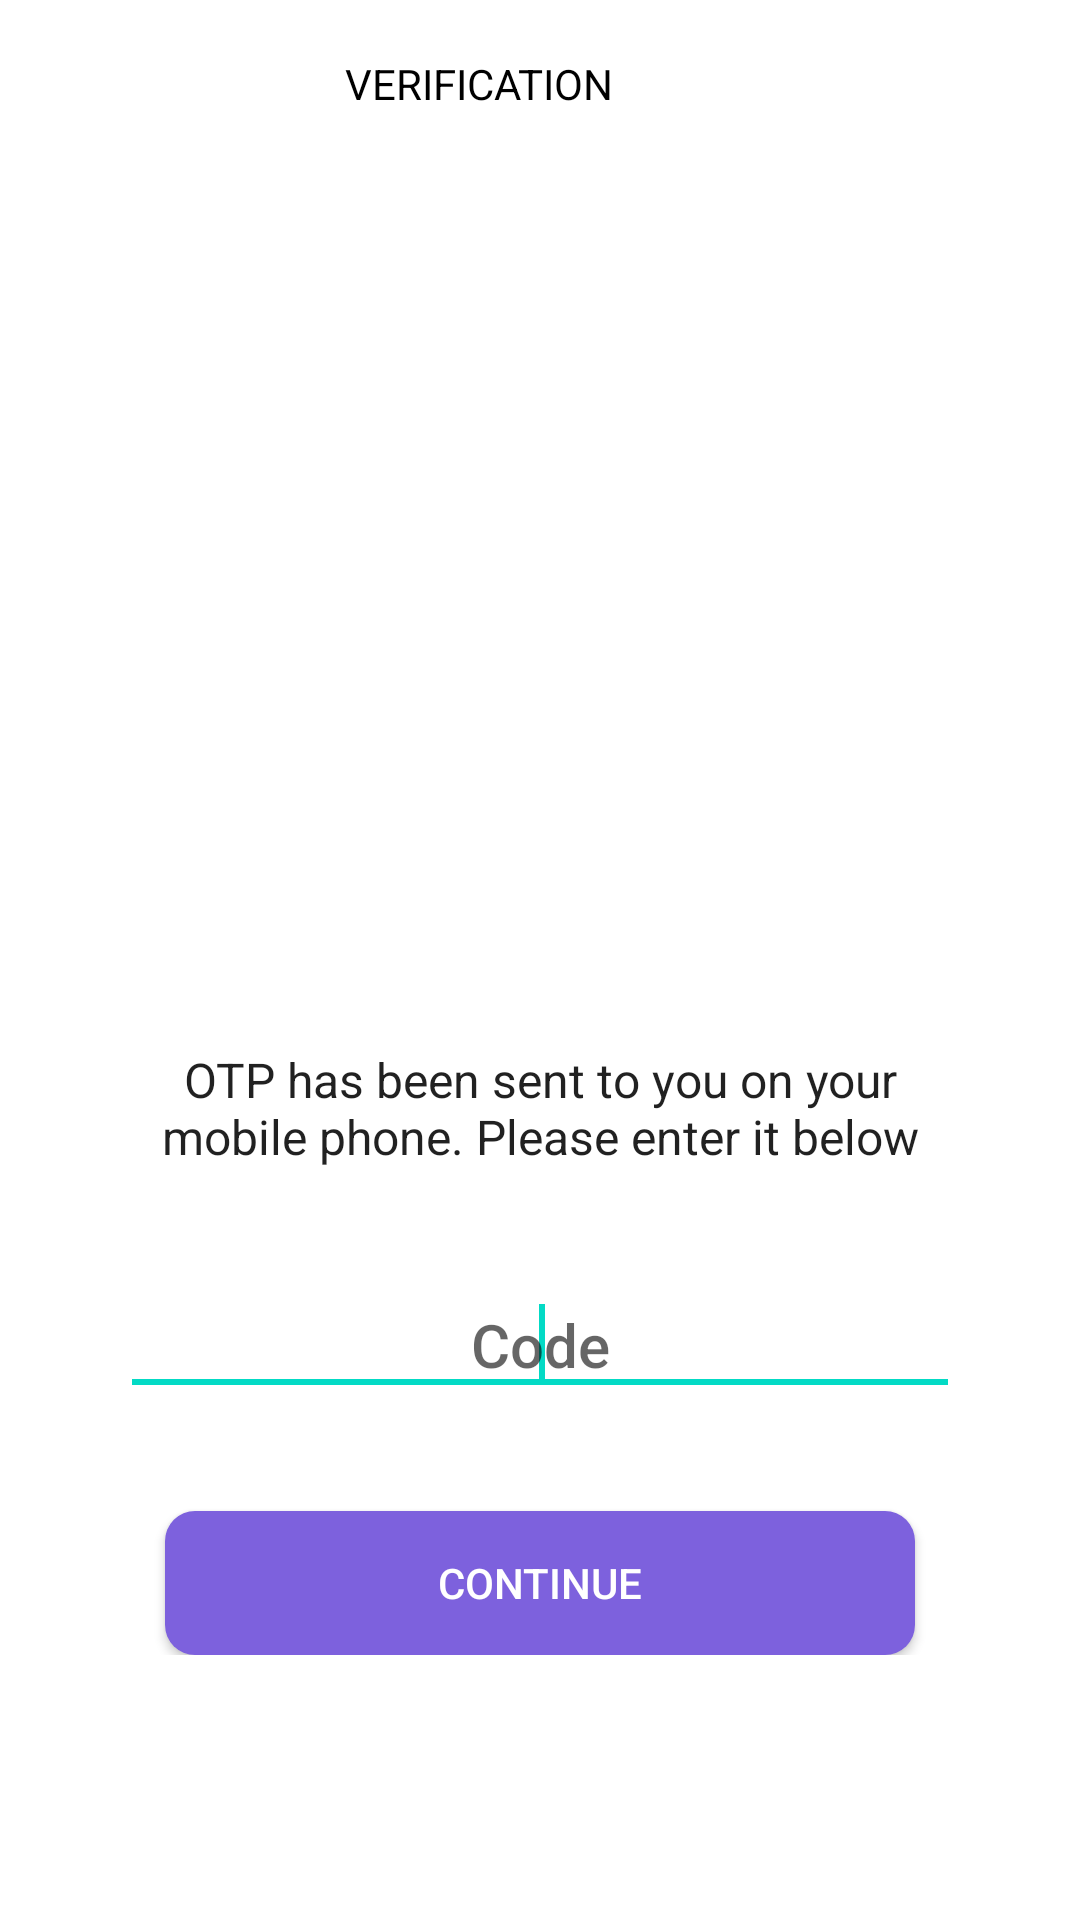

Android layout source for this screen:
<!-- AndroidManifest.xml: activity theme Theme.NoActionBar -->
<!-- res/layout/activity_verify_phone.xml -->
<?xml version="1.0" encoding="utf-8"?>
<LinearLayout xmlns:android="http://schemas.android.com/apk/res/android"
    xmlns:app="http://schemas.android.com/apk/res-auto"
    xmlns:tools="http://schemas.android.com/tools"
    android:layout_width="match_parent"
    android:layout_height="match_parent"
    android:background="@android:color/white"
    android:fitsSystemWindows="true"
    android:orientation="vertical">

    <androidx.appcompat.widget.Toolbar
        android:id="@+id/toolbar"
        android:layout_width="match_parent"
        android:layout_height="?attr/actionBarSize"
        app:contentInsetStartWithNavigation="0dp"
        app:layout_collapseMode="pin"
        app:popupTheme="@style/ThemeOverlay.AppCompat.Light">

        <RelativeLayout
            android:layout_width="match_parent"
            android:layout_height="match_parent">

            <TextView
                android:layout_width="wrap_content"
                android:layout_height="wrap_content"
                android:layout_centerInParent="true"
                android:paddingEnd="?attr/actionBarSize"
                android:text="VERIFICATION"
                android:textColor="@color/black"
                tools:ignore="RtlSymmetry" />

        </RelativeLayout>

    </androidx.appcompat.widget.Toolbar>

    <RelativeLayout
        android:layout_width="match_parent"
        android:layout_height="match_parent">

        <LinearLayout
            android:layout_width="wrap_content"
            android:layout_height="wrap_content"
            android:layout_centerInParent="true"
            android:gravity="center"
            android:orientation="vertical">

            <ImageView
                android:layout_width="200dp"
                android:layout_height="200dp"
                android:src="@drawable/img_code_verification" />

            <TextView
                android:layout_width="280dp"
                android:layout_height="wrap_content"
                android:layout_marginTop="5dp"
                android:gravity="center"
                android:text="OTP has been sent to you on your mobile phone. Please enter it below"
                android:textAppearance="@style/Base.TextAppearance.AppCompat.Subhead" />

            <LinearLayout
                android:layout_width="match_parent"
                android:layout_height="wrap_content"
                android:layout_marginTop="35dp"
                android:layout_marginBottom="15dp"
                android:orientation="horizontal">

                <com.google.android.material.textfield.TextInputEditText
                    android:id="@+id/editTextCode"
                    android:layout_width="match_parent"
                    android:layout_height="wrap_content"
                    android:gravity="center"
                    android:hint="Code"
                    android:inputType="phone"
                    android:maxLines="1"
                    android:singleLine="true"
                    android:textAppearance="@style/Base.TextAppearance.AppCompat.Title">
                    <requestFocus />
                </com.google.android.material.textfield.TextInputEditText>

            </LinearLayout>

            <androidx.appcompat.widget.AppCompatButton
                android:id="@+id/buttonSignIn"
                android:layout_width="250dp"
                android:layout_height="wrap_content"
                android:layout_gravity="center"
                android:layout_marginTop="20dp"
                android:background="@drawable/onboarding_activity_button"
                android:text="CONTINUE"
                android:textColor="@android:color/white" />

            <ProgressBar
                android:id="@+id/progressbar"
                android:layout_width="wrap_content"
                android:layout_height="wrap_content"
                android:visibility="gone" />

        </LinearLayout>



    </RelativeLayout>

</LinearLayout>
<!-- resources referenced by this layout -->
<resources>
  <color name="black">#FF000000</color>
  <!-- drawable onboarding_activity_button (drawable) -->
  <?xml version="1.0" encoding="utf-8"?>
  <shape xmlns:android="http://schemas.android.com/apk/res/android">
  
      <solid android:color="@color/purple_500">
  
      </solid>
  
      <corners android:radius="10dp">
  
      </corners>
  </shape>
  <style name="Theme.NoActionBar" parent="Theme.MaterialComponents.DayNight.NoActionBar">
          
          <item name="colorPrimary">@color/purple_500</item>
          <item name="colorPrimaryVariant">@color/purple_700</item>
          <item name="colorOnPrimary">@color/white</item>
          
          <item name="colorSecondary">@color/teal_200</item>
          <item name="colorSecondaryVariant">@color/teal_700</item>
          <item name="colorOnSecondary">@color/black</item>
          
          <item name="android:statusBarColor" tools:targetApi="l">?attr/colorPrimaryVariant</item>
          
      </style>
  <color name="purple_500">#7D61DD</color>
  <color name="purple_700">#E67D61DD</color>
  <color name="white">#FFFFFFFF</color>
  <color name="teal_200">#FF03DAC5</color>
  <color name="teal_700">#FF018786</color>
</resources>
